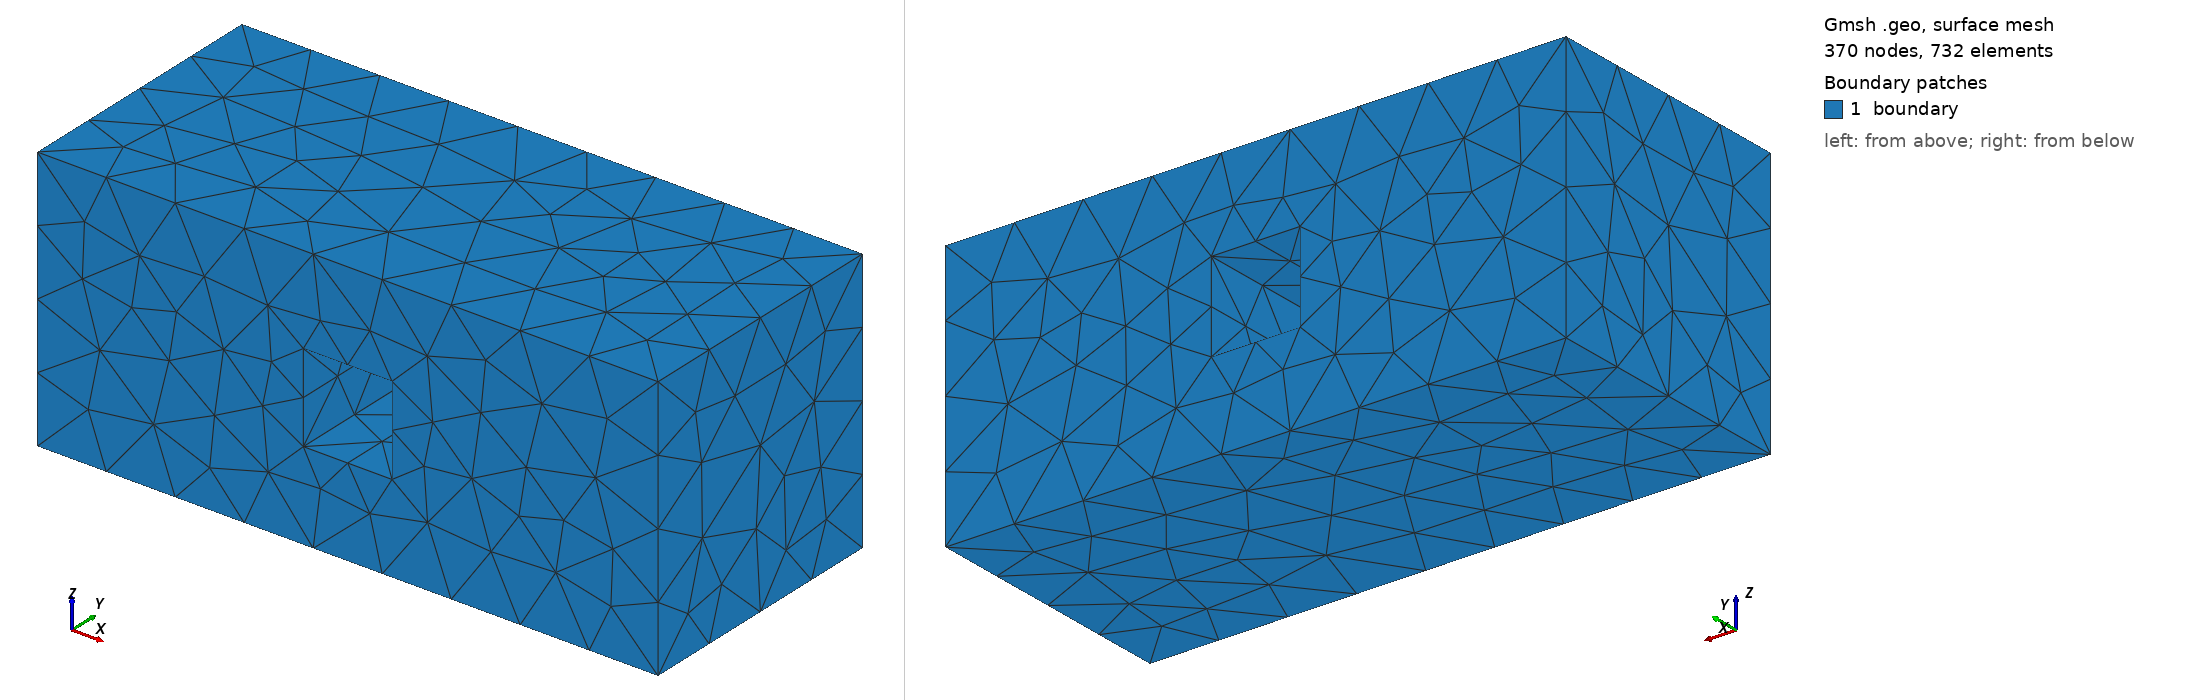

Gmsh geometry script, surface-meshed: 370 nodes, 732 surface elements. Boundary patches (legend numbers): 1 boundary. Left view from above one corner, right view from below the opposite corner. Legend entries are the model's physical surfaces. The drawing asked Gmsh for element sizes between 1% and 20% of the model's largest extent; the script's own settings can give other sizes.

=== hole_two_voids.geo (drawn) ===
SetFactory("OpenCASCADE");

// 1. Domain (7x3x3)
// This is the smallest integer bounding box that allows 1-unit thick walls.
Box(1) = {0, 0, 0, 7, 3, 3};

// 2. The Voids (1x1x1)
Box(2) = {1, 1, 1, 1, 1, 1};
Box(3) = {5, 1, 1, 1, 1, 1};

// 3. The Hole (1x1 tunnel passing completely through Y)
Box(4) = {3, -0.5, 1, 1, 4, 1};

// 4. Cut the topology
BooleanDifference(5) = { Volume{1}; Delete; }{ Volume{2, 3, 4}; Delete; };

Physical Volume("domain", 1) = {Volume{:}};
Physical Surface("boundary", 2) = {Surface{:}};

Mesh.MeshSizeMin = 4;
Mesh.MeshSizeMax = 4;

Mesh.Algorithm = 1;
